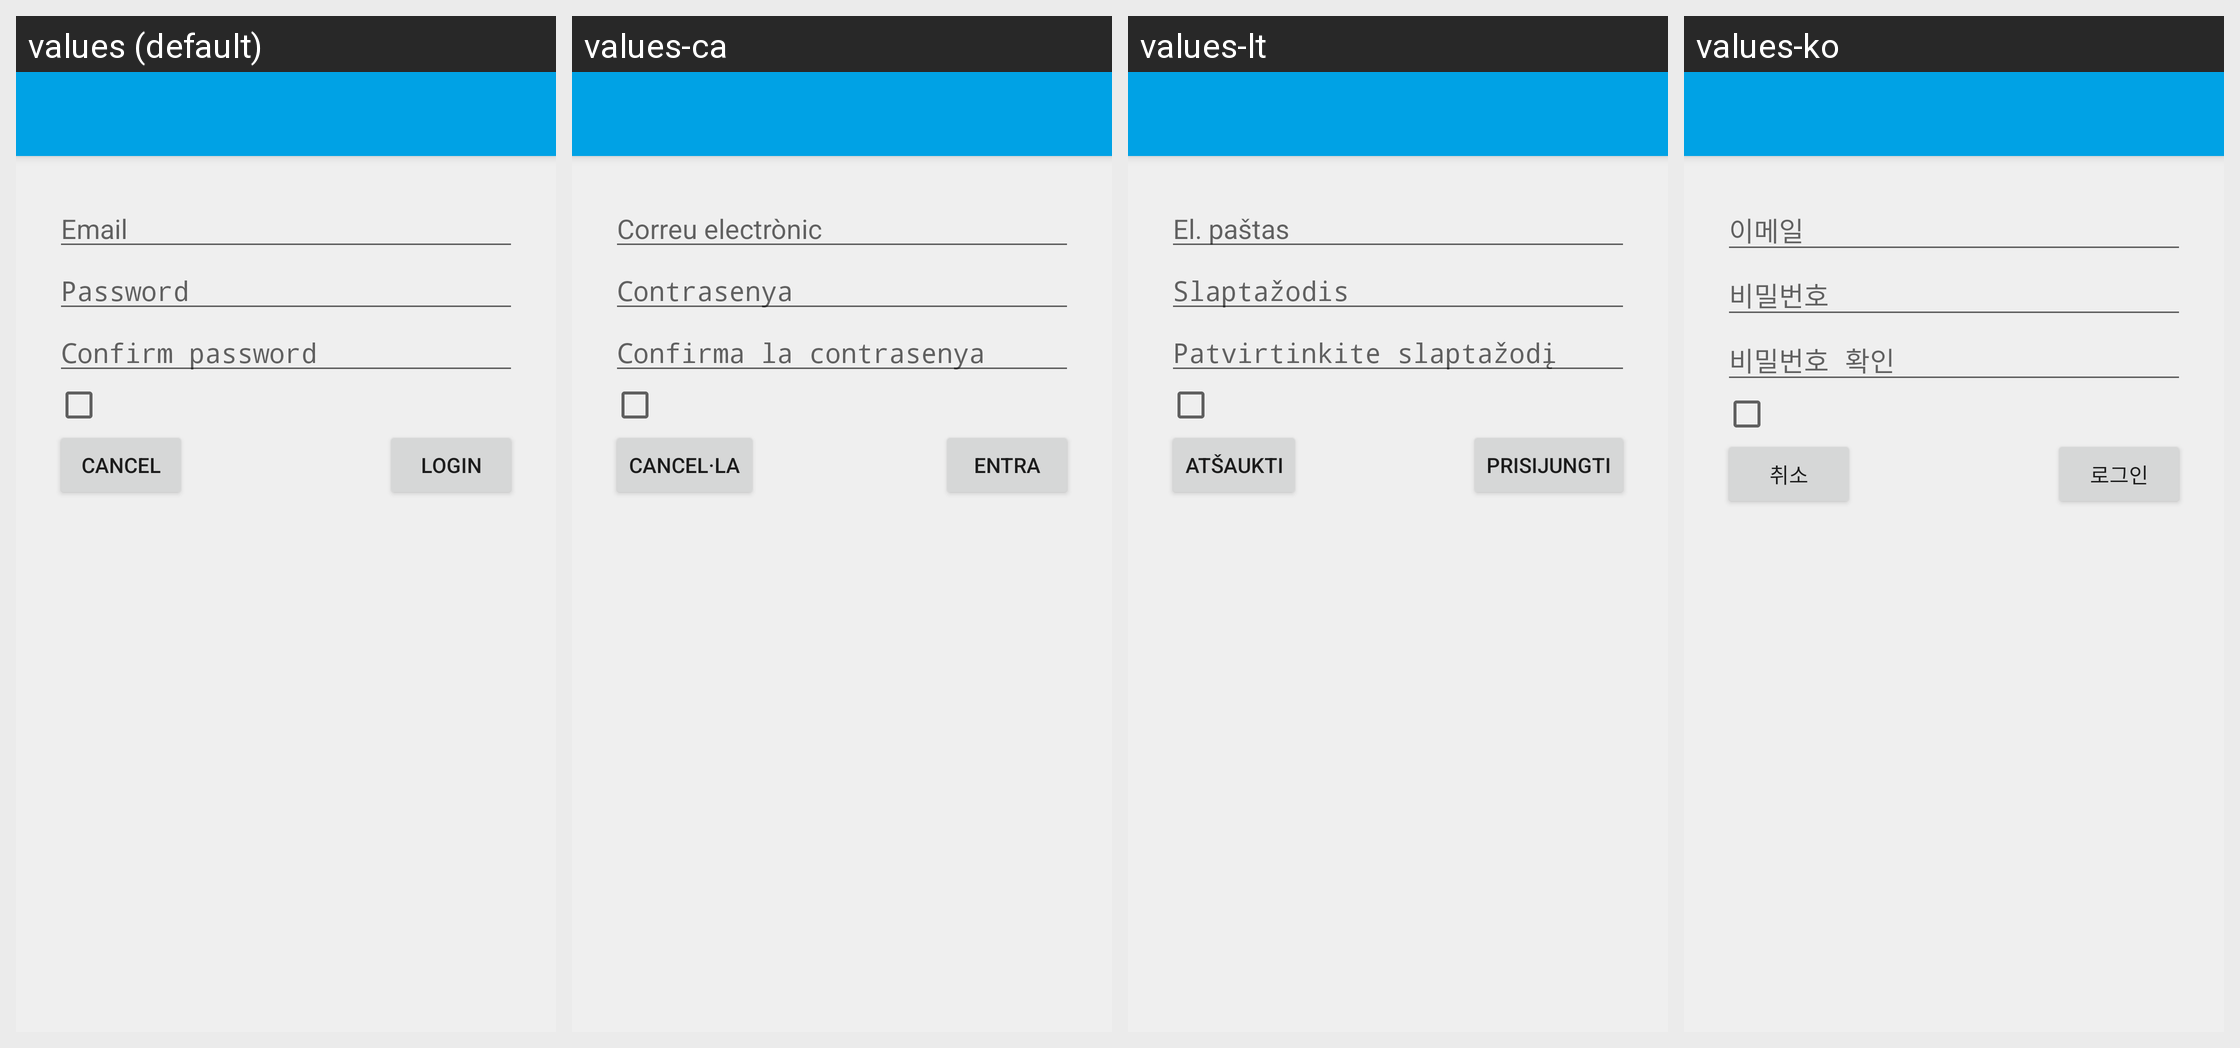

Translations of the strings shown on this Android screen, per locale in the grid:
Android screen res/layout/cmaccount_auth.xml rendered under 4 locales, left to right: values (default), values-ca, values-lt, values-ko. Device: Nexus 5 (rendered at 1080×1920; each locale shown at half size, 540×960, under a caption strip naming it); theme Theme.CMAccount.
Other locales in the repository, not shown: values-af, values-ar, values-ast-rES, values-az, values-az-rAZ, values-be, values-bg, values-bn, values-bn-rBD, values-cs, values-da, values-de, values-el, values-en-rAU, values-en-rIN, values-eo, values-eo-rUY, values-es, values-es-rUS, values-es-rXA, values-et, values-et-rEE, values-eu, values-eu-rES, values-fa, values-fi, values-fr, values-fr-rCA, values-fy-rNL, values-gl-rES, values-hi, values-hr, values-hu, values-in, values-it, values-iw, values-ja, values-kn-rIN, values-ku, values-lb, values-lv, values-ms, values-nb, values-nl, values-pl, values-pt-rBR, values-pt-rPT, values-ro, values-ru, values-si, values-si-rLK, values-sk, values-sl, values-sr, values-sv, values-ta, values-th, values-tr, values-ug, values-uk, values-vi, values-zh-rCN, values-zh-rHK, values-zh-rTW.
Strings drawn on this screen, with the default value and each locale's value (text and hints the layout hard-codes, and strings that could not be matched under every locale, appear in the picture but are not listed):

cmaccount_setup_email_label
  values: Email
  values-ca: Correu electrònic
  values-lt: El. paštas
  values-ko: 이메일

cmaccount_setup_password_label
  values: Password
  values-ca: Contrasenya
  values-lt: Slaptažodis
  values-ko: 비밀번호

cmaccount_setup_confirm_password_label
  values: Confirm password
  values-ca: Confirma la contrasenya
  values-lt: Patvirtinkite slaptažodį
  values-ko: 비밀번호 확인

cancel
  values: Cancel
  values-ca: Cancel·la
  values-lt: Atšaukti
  values-ko: 취소

login
  values: Login
  values-ca: Entra
  values-lt: Prisijungti
  values-ko: 로그인
